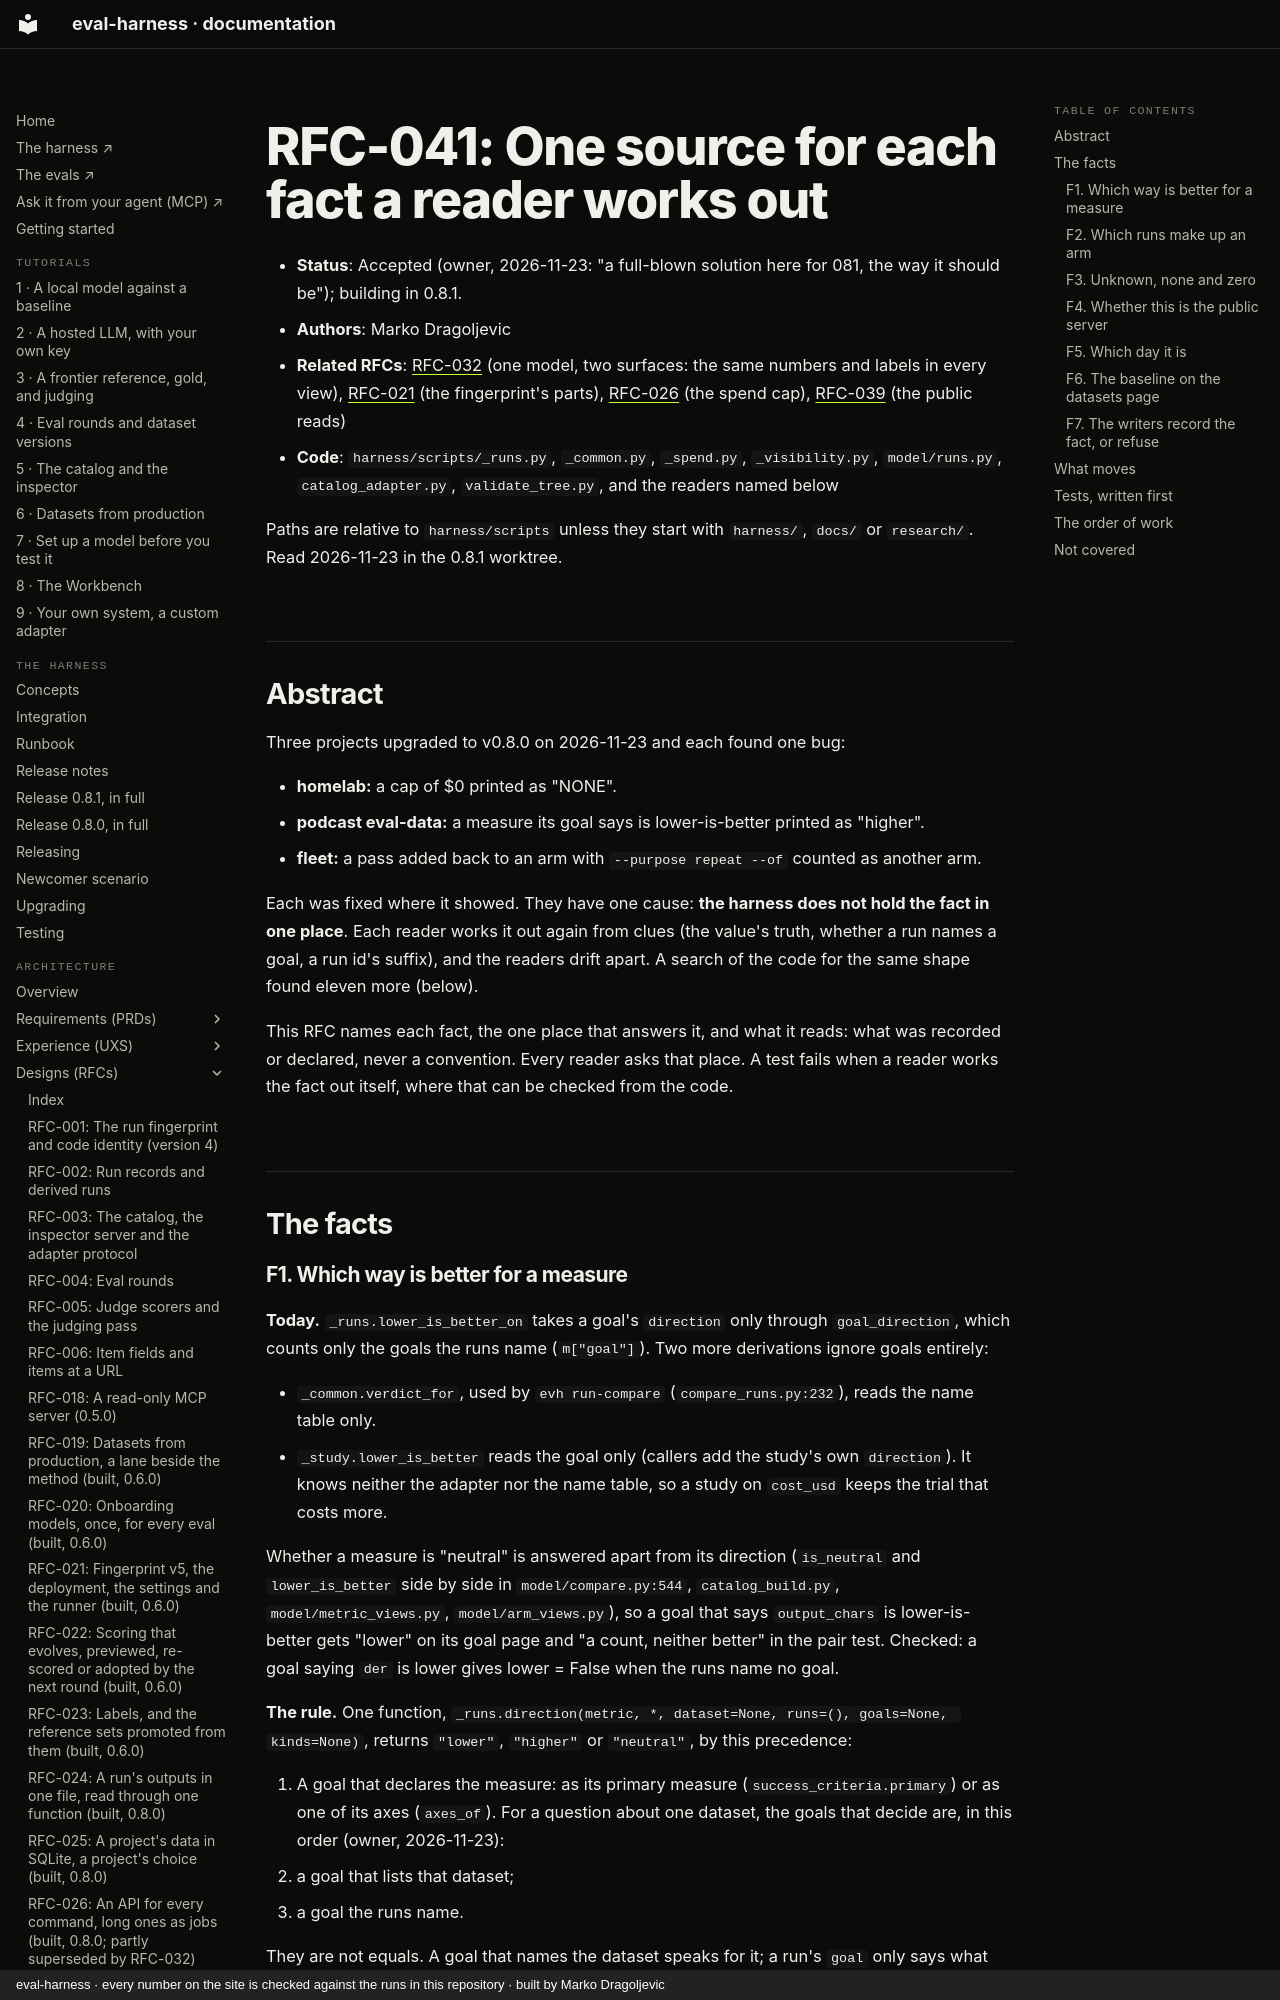

repository: chipi/eval-harness · page: rfc/RFC-041-one-source-for-each-fact/index.html · generator: mkdocs · copyright: eval-harness · every number on the site is checked against the runs in this repository · built by Marko Dragoljevic

# RFC-041: One source for each fact a reader works out

- **Status**: Accepted (owner, 2026-11-23: "a full-blown solution here for 081, the way it should be"); building in 0.8.1.
- **Authors**: Marko Dragoljevic
- **Related RFCs**: [RFC-032](RFC-032-one-model-two-surfaces.md) (one model, two surfaces: the same numbers and labels in
  every view), [RFC-021](RFC-021-fingerprint-v5.md) (the fingerprint's parts), [RFC-026](RFC-026-an-api-for-every-command.md)
  (the spend cap), [RFC-039](RFC-039-workbench-read-only-for-visitors.md) (the public reads)
- **Code**: `harness/scripts/_runs.py`, `_common.py`, `_spend.py`, `_visibility.py`, `model/runs.py`,
  `catalog_adapter.py`, `validate_tree.py`, and the readers named below

Paths are relative to `harness/scripts` unless they start with `harness/`, `docs/` or `research/`. Read 2026-11-23 in
the 0.8.1 worktree.

## Abstract

Three projects upgraded to v0.8.0 on 2026-11-23 and each found one bug:

- **homelab:** a cap of $0 printed as "NONE".
- **podcast eval-data:** a measure its goal says is lower-is-better printed as "higher".
- **fleet:** a pass added back to an arm with `--purpose repeat --of` counted as another arm.

Each was fixed where it showed. They have one cause: **the harness does not hold the fact in one place**. Each reader
works it out again from clues (the value's truth, whether a run names a goal, a run id's suffix), and the readers
drift apart. A search of the code for the same shape found eleven more (below).

This RFC names each fact, the one place that answers it, and what it reads: what was recorded or declared, never a
convention. Every reader asks that place. A test fails when a reader works the fact out itself, where that can be
checked from the code.

## The facts
